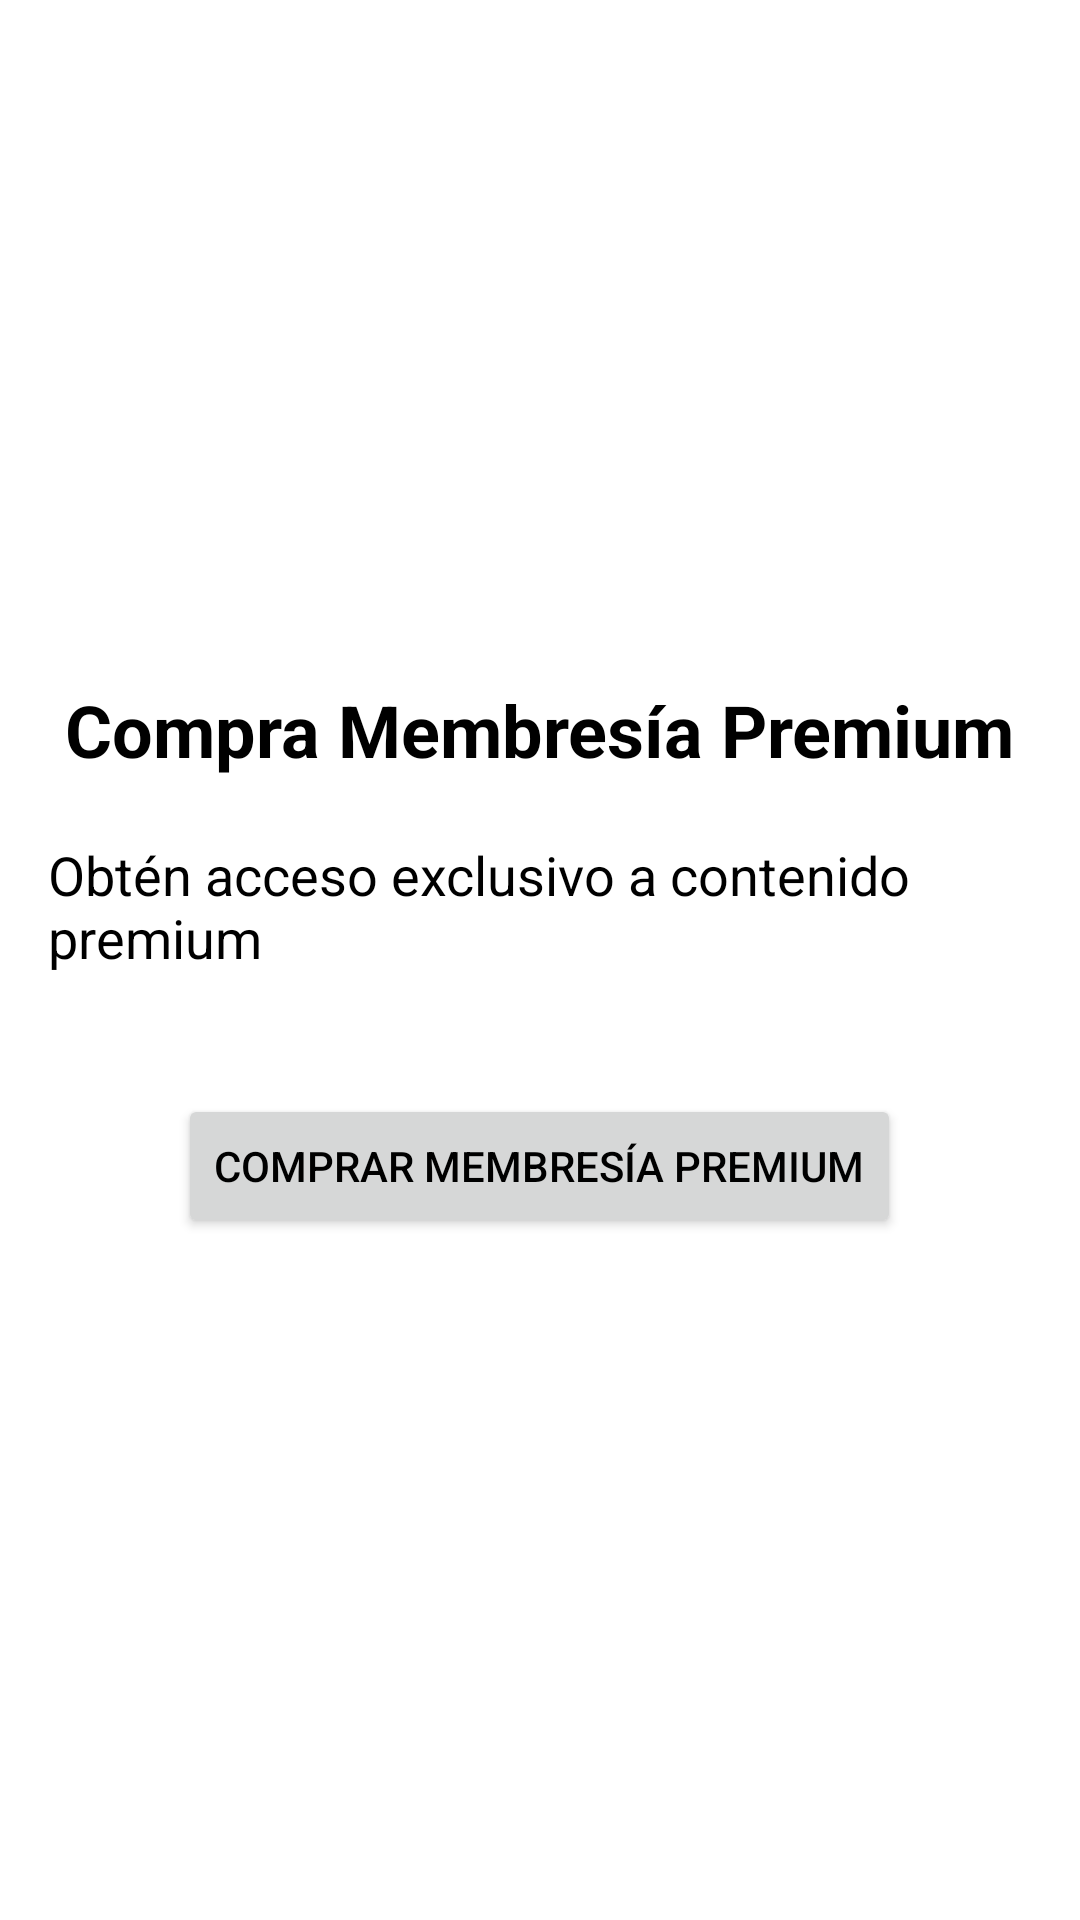

Produce the Android XML layout that renders to this screen, including the resource entries it uses.
<!-- AndroidManifest.xml: application theme Theme.SeleccionCursos -->
<!-- res/layout/activity_premium.xml -->
<?xml version="1.0" encoding="utf-8"?>
<LinearLayout
    xmlns:android="http://schemas.android.com/apk/res/android"
    xmlns:app="http://schemas.android.com/apk/res-auto"
    xmlns:tools="http://schemas.android.com/tools"
    android:id="@+id/main"
    android:layout_width="match_parent"
    android:layout_height="match_parent"
    android:padding="16dp"
    android:orientation="vertical"
    android:gravity="center"
    tools:context=".Pago.PremiumActivity">

    <TextView
        android:id="@+id/tvTitle"
        android:layout_width="wrap_content"
        android:layout_height="wrap_content"
        android:text="Compra Membresía Premium"
        android:textSize="24sp"
        android:textStyle="bold"
        android:layout_marginBottom="20dp"/>

    <TextView
        android:id="@+id/tvDescription"
        android:layout_width="wrap_content"
        android:layout_height="wrap_content"
        android:text="Obtén acceso exclusivo a contenido premium"
        android:textSize="18sp"
        android:layout_marginBottom="40dp"/>

    <Button
        android:id="@+id/btnBuyPremium"
        android:layout_width="wrap_content"
        android:layout_height="wrap_content"
        android:text="Comprar Membresía Premium"/>

</LinearLayout>
<!-- resources referenced by this layout -->
<resources>
  <style name="Theme.SeleccionCursos" parent="Theme.MaterialComponents.DayNight.NoActionBar">
          
          <item name="colorPrimary">@color/colorPrimary</item>
          <item name="colorPrimaryDark">@color/colorPrimaryDark</item>
          <item name="colorAccent">@color/colorAccent</item>
          
          <item name="android:colorBackground">@color/white</item>
          <item name="android:textColor">@color/black</item>
      </style>
  <color name="colorPrimary">#5F92F6</color>
  <color name="colorPrimaryDark">#3F90D7</color>
  <color name="colorAccent">#5A6DE7</color>
  <color name="white">#FFFFFF</color>
  <color name="black">#000000</color>
</resources>
